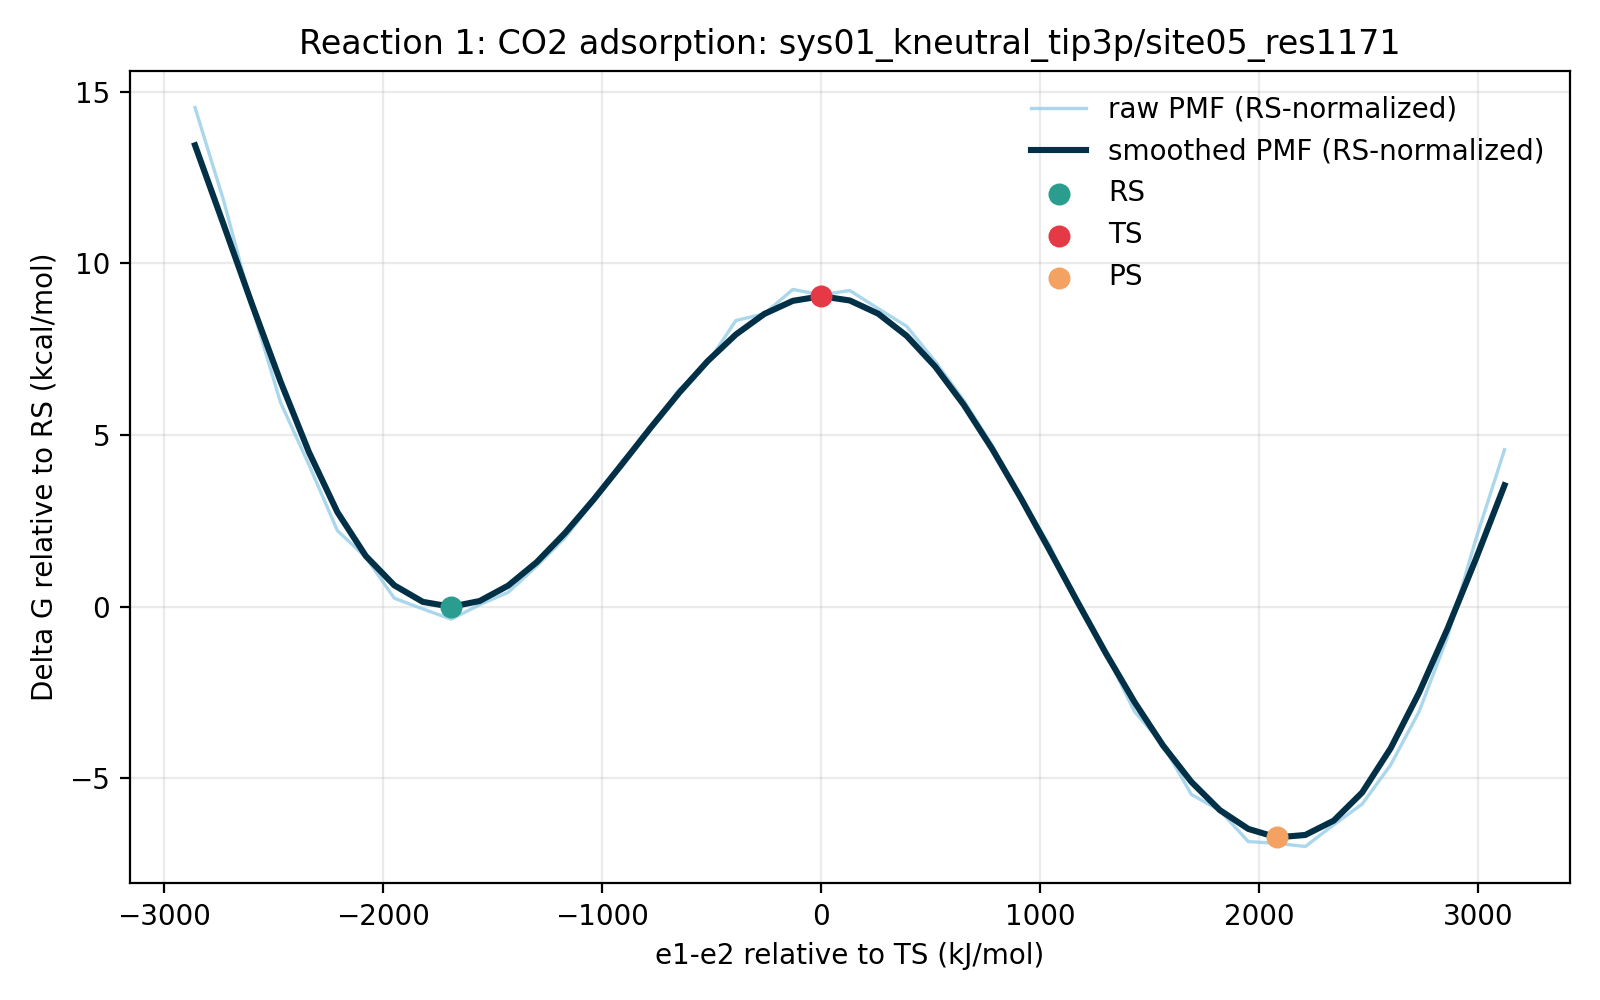

Data behind this chart, as committed beside it:
e1_minus_e2_kj_mol, e1_minus_e2_centered_kj_mol, raw_pmf_kj_mol, smoothed_pmf_kj_mol, raw_pmf_rs_normalized_kj_mol, smoothed_pmf_rs_normalized_kj_mol, raw_pmf_kcal_mol, smoothed_pmf_kcal_mol, raw_pmf_rs_normalized_kcal_mol, smoothed_pmf_rs_normalized_kcal_mol, rs_reference_y_kj_mol, coordinate_origin_kj_mol
-3115, -2859, 62.34, 57.75, 60.82, 56.23, 14.9, 13.8, 14.54, 13.44, 1.515, -255.7
-2985, -2729, 51.07, 48.12, 49.55, 46.61, 12.21, 11.5, 11.84, 11.14, 1.515, -255.7
-2855, -2599, 38.08, 38.39, 36.56, 36.88, 9.101, 9.176, 8.739, 8.814, 1.515, -255.7
-2725, -2469, 26.44, 28.99, 24.92, 27.48, 6.319, 6.93, 5.957, 6.567, 1.515, -255.7
-2595, -2339, 18.83, 20.37, 17.32, 18.86, 4.501, 4.869, 4.139, 4.507, 1.515, -255.7
-2465, -2209, 10.8, 13.05, 9.285, 11.53, 2.581, 3.119, 2.219, 2.757, 1.515, -255.7
-2335, -2079, 7.543, 7.694, 6.028, 6.179, 1.803, 1.839, 1.441, 1.477, 1.515, -255.7
-2205, -1949, 2.552, 4.123, 1.037, 2.609, 0.6099, 0.9855, 0.2478, 0.6235, 1.515, -255.7
-2075, -1819, 1.251, 2.113, -0.2638, 0.5979, 0.299, 0.5049, -0.06304, 0.1429, 1.515, -255.7
-1945, -1689, 0.0, 1.515, -1.515, 0.0, 0.0, 0.362, -0.362, 0.0, 1.515, -255.7
-1815, -1560, 1.759, 2.216, 0.2445, 0.7008, 0.4205, 0.5295, 0.05844, 0.1675, 1.515, -255.7
-1685, -1430, 3.272, 4.089, 1.757, 2.574, 0.782, 0.9773, 0.4199, 0.6153, 1.515, -255.7
-1555, -1300, 6.45, 6.938, 4.935, 5.423, 1.542, 1.658, 1.18, 1.296, 1.515, -255.7
-1425, -1170, 9.942, 10.51, 8.428, 8.996, 2.376, 2.512, 2.014, 2.15, 1.515, -255.7
-1295, -1040, 14.38, 14.57, 12.87, 13.05, 3.437, 3.481, 3.075, 3.119, 1.515, -255.7
-1165, -909.7, 19.27, 18.9, 17.75, 17.38, 4.605, 4.517, 4.243, 4.155, 1.515, -255.7
-1035, -779.8, 23.14, 23.31, 21.63, 21.79, 5.531, 5.571, 5.169, 5.209, 1.515, -255.7
-905.5, -649.8, 27.97, 27.56, 26.45, 26.05, 6.684, 6.587, 6.322, 6.225, 1.515, -255.7
-775.5, -519.8, 31.18, 31.42, 29.67, 29.91, 7.452, 7.51, 7.09, 7.148, 1.515, -255.7
-645.6, -389.9, 36.4, 34.69, 34.89, 33.18, 8.7, 8.292, 8.338, 7.93, 1.515, -255.7
-515.6, -259.9, 37.21, 37.2, 35.7, 35.69, 8.894, 8.891, 8.532, 8.529, 1.515, -255.7
-385.7, -130, 40.18, 38.79, 38.67, 37.28, 9.604, 9.271, 9.242, 8.909, 1.515, -255.7
-255.7, 0.0, 39.53, 39.35, 38.01, 37.84, 9.448, 9.406, 9.086, 9.044, 1.515, -255.7
-125.7, 130, 40.05, 38.84, 38.54, 37.32, 9.573, 9.282, 9.211, 8.92, 1.515, -255.7
4.22, 259.9, 37.85, 37.22, 36.33, 35.71, 9.046, 8.896, 8.684, 8.534, 1.515, -255.7
134.2, 389.9, 35.68, 34.52, 34.17, 33, 8.528, 8.25, 8.166, 7.888, 1.515, -255.7
264.1, 519.8, 31.4, 30.79, 29.89, 29.27, 7.505, 7.358, 7.143, 6.996, 1.515, -255.7
394.1, 649.8, 26.68, 26.14, 25.16, 24.63, 6.377, 6.249, 6.014, 5.886, 1.515, -255.7
524.1, 779.8, 21.19, 20.76, 19.67, 19.24, 5.064, 4.961, 4.702, 4.599, 1.515, -255.7
654, 909.7, 14.82, 14.81, 13.31, 13.3, 3.543, 3.54, 3.181, 3.178, 1.515, -255.7
784, 1040, 9.112, 8.516, 7.597, 7.001, 2.178, 2.035, 1.816, 1.673, 1.515, -255.7
913.9, 1170, 1.768, 2.105, 0.2534, 0.5899, 0.4226, 0.503, 0.06056, 0.141, 1.515, -255.7
1044, 1300, -4.166, -4.18, -5.681, -5.695, -0.9958, -0.9991, -1.358, -1.361, 1.515, -255.7
1174, 1430, -11.25, -10.09, -12.76, -11.6, -2.688, -2.411, -3.051, -2.773, 1.515, -255.7
1304, 1560, -15.29, -15.37, -16.81, -16.89, -3.655, -3.674, -4.017, -4.036, 1.515, -255.7
1434, 1689, -21.36, -19.83, -22.88, -21.34, -5.106, -4.739, -5.468, -5.101, 1.515, -255.7
1564, 1819, -23.31, -23.27, -24.82, -24.79, -5.571, -5.562, -5.933, -5.924, 1.515, -255.7
1694, 1949, -27.1, -25.56, -28.62, -27.07, -6.478, -6.109, -6.84, -6.471, 1.515, -255.7
1824, 2079, -27.31, -26.59, -28.83, -28.11, -6.527, -6.356, -6.889, -6.718, 1.515, -255.7
1954, 2209, -27.7, -26.29, -29.21, -27.81, -6.62, -6.285, -6.983, -6.647, 1.515, -255.7
2084, 2339, -25.05, -24.55, -26.57, -26.07, -5.988, -5.868, -6.35, -6.23, 1.515, -255.7
2214, 2469, -22.53, -21.12, -24.04, -22.63, -5.385, -5.047, -5.747, -5.409, 1.515, -255.7
2343, 2599, -17.76, -15.73, -19.27, -17.24, -4.244, -3.759, -4.606, -4.121, 1.515, -255.7
2473, 2729, -11.25, -8.949, -12.77, -10.46, -2.689, -2.139, -3.051, -2.501, 1.515, -255.7
2603, 2859, -2.137, -1.138, -3.652, -2.653, -0.5107, -0.272, -0.8727, -0.634, 1.515, -255.7
2733, 2989, 9.835, 7.389, 8.32, 5.874, 2.351, 1.766, 1.989, 1.404, 1.515, -255.7
2863, 3119, 20.65, 16.32, 19.14, 14.8, 4.936, 3.9, 4.574, 3.538, 1.515, -255.7
